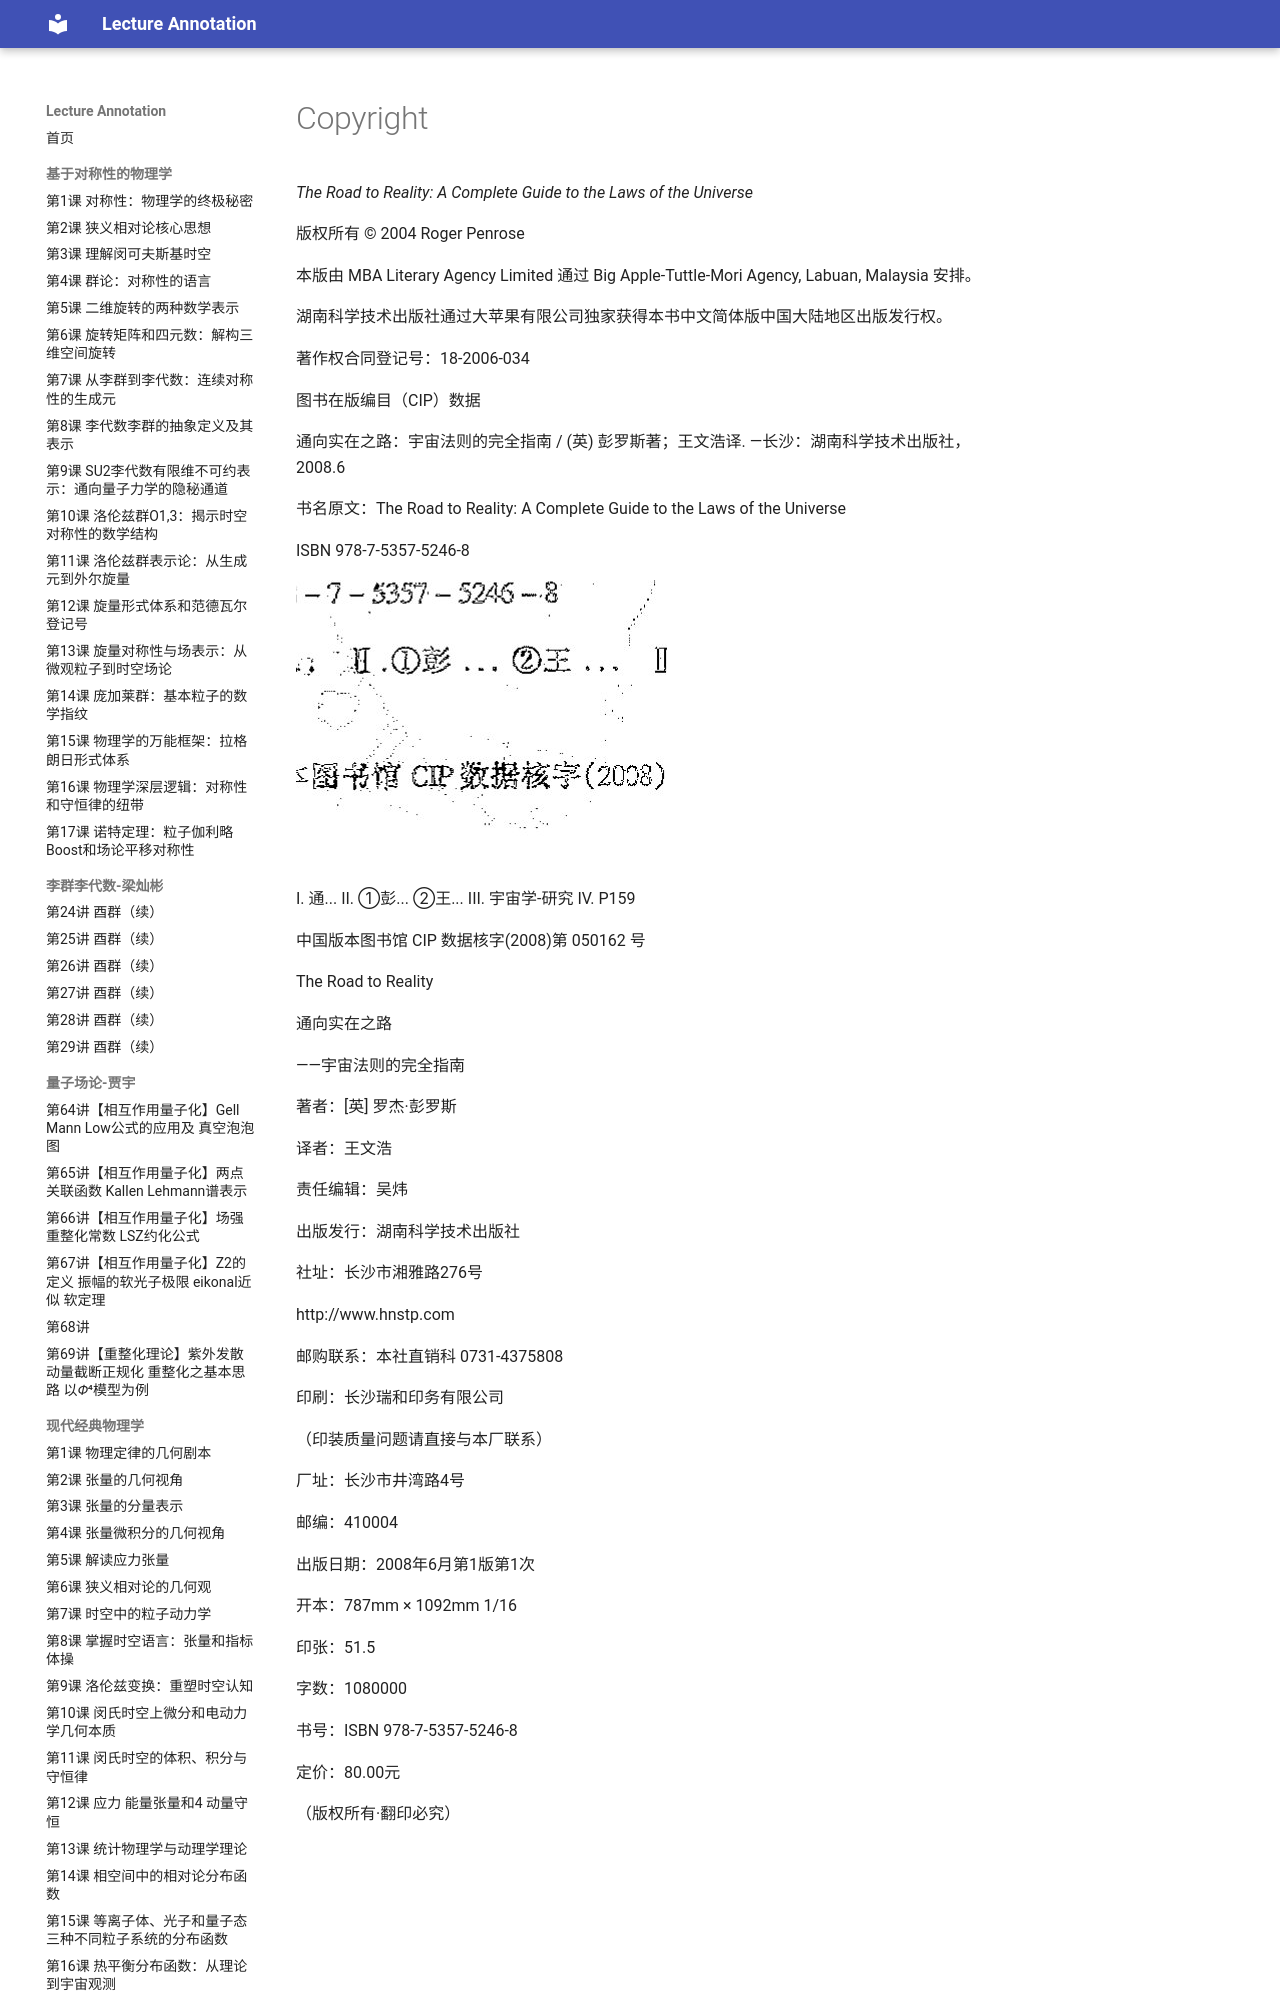

repository: k-l-lambda/lecture-annotation · page: ebooks/The_Road_to_Reality/copyright/index.html · generator: mkdocs

<!-- page 3 -->

*The Road to Reality: A Complete Guide to the Laws of the Universe*

版权所有 © 2004 Roger Penrose

本版由 MBA Literary Agency Limited 通过 Big Apple-Tuttle-Mori Agency, Labuan, Malaysia 安排。

湖南科学技术出版社通过大苹果有限公司独家获得本书中文简体版中国大陆地区出版发行权。

著作权合同登记号：18-2006-034

图书在版编目（CIP）数据

通向实在之路：宇宙法则的完全指南 / (英) 彭罗斯著；王文浩译. —长沙：湖南科学技术出版社，2008.6

书名原文：The Road to Reality: A Complete Guide to the Laws of the Universe

ISBN 978-7-5357-5246-8

![圆形印章痕迹](assets/page003_fig01.jpg)

I. 通... II. ①彭... ②王... III. 宇宙学-研究 IV. P159

中国版本图书馆 CIP 数据核字(2008)第 050162 号

The Road to Reality

通向实在之路

——宇宙法则的完全指南

著者：[英] 罗杰·彭罗斯

译者：王文浩

责任编辑：吴炜

出版发行：湖南科学技术出版社

社址：长沙市湘雅路276号

http://www.hnstp.com

邮购联系：本社直销科 0731-4375808

印刷：长沙瑞和印务有限公司

（印装质量问题请直接与本厂联系）

厂址：长沙市井湾路4号

邮编：410004

出版日期：2008年6月第1版第1次

开本：787mm × 1092mm 1/16

印张：51.5

字数：1080000
